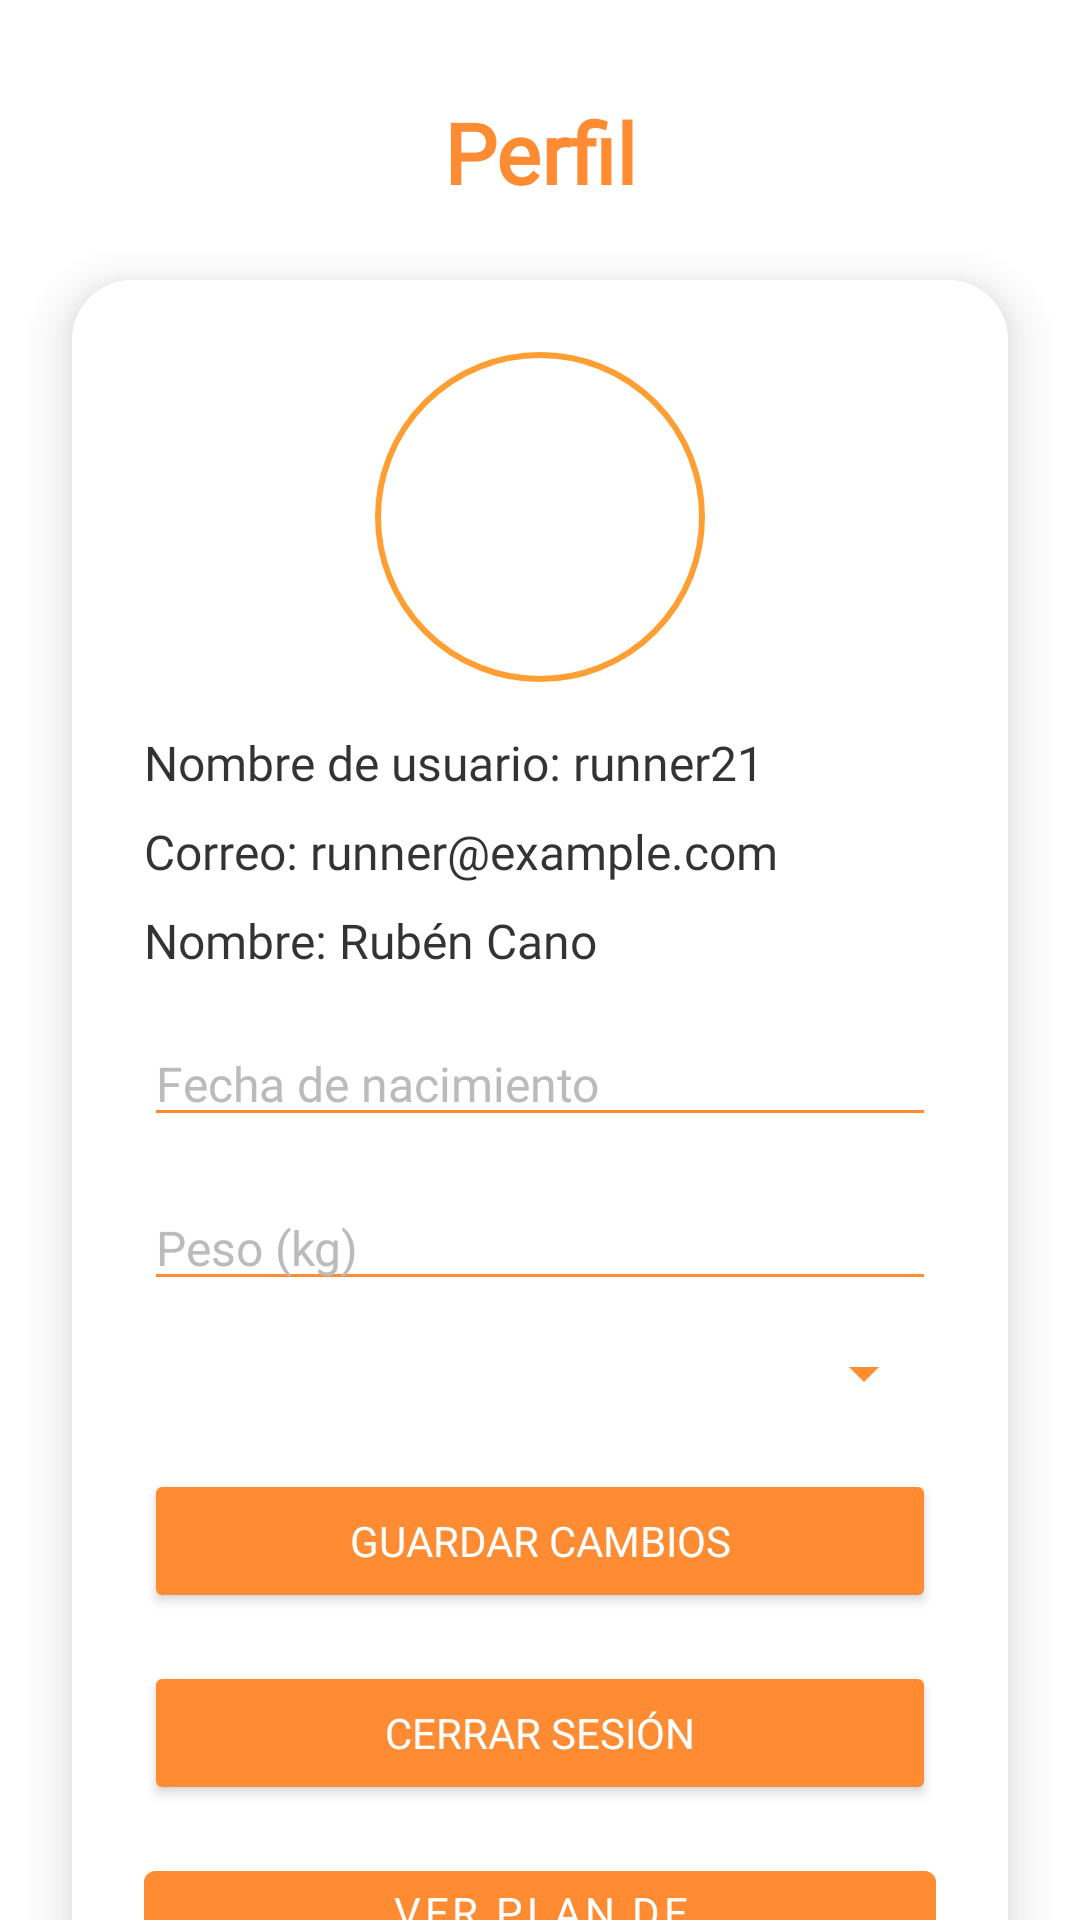

This screen was rendered from an Android layout file. Write that file and the resources it references.
<!-- AndroidManifest.xml: application theme Theme.RunnerS -->
<!-- res/layout/fragment_profile.xml -->
<?xml version="1.0" encoding="utf-8"?>
<androidx.constraintlayout.widget.ConstraintLayout
    xmlns:android="http://schemas.android.com/apk/res/android"
    xmlns:app="http://schemas.android.com/apk/res-auto"
    android:layout_width="match_parent"
    android:layout_height="match_parent"
    android:background="@android:color/transparent"
    android:alpha="0.80">

    
    <ImageView
        android:id="@+id/bgProfile"
        android:layout_width="0dp"
        android:layout_height="0dp"
        android:scaleType="centerCrop"
        android:src="@drawable/pic_profile"
        android:contentDescription="Fondo Profile"
        android:alpha="0.85"
        app:layout_constraintTop_toTopOf="parent"
        app:layout_constraintBottom_toBottomOf="parent"
        app:layout_constraintStart_toStartOf="parent"
        app:layout_constraintEnd_toEndOf="parent" />

    
    <TextView
        android:id="@+id/tvProfileTitle"
        android:layout_width="wrap_content"
        android:layout_height="wrap_content"
        android:text="Perfil"
        android:textSize="28sp"
        android:textColor="@color/orange"
        android:textStyle="bold"
        android:fontFamily="@font/montserrat_bold"
        app:layout_constraintTop_toTopOf="parent"
        app:layout_constraintStart_toStartOf="parent"
        app:layout_constraintEnd_toEndOf="parent"
        android:layout_marginTop="32dp" />

    
    <androidx.cardview.widget.CardView
        android:id="@+id/cardProfileData"
        android:layout_width="0dp"
        android:layout_height="wrap_content"
        android:layout_margin="24dp"
        android:background="@android:color/white"
        app:cardCornerRadius="20dp"
        app:cardElevation="10dp"
        app:layout_constraintTop_toBottomOf="@id/tvProfileTitle"
        app:layout_constraintStart_toStartOf="parent"
        app:layout_constraintEnd_toEndOf="parent">

        <LinearLayout
            android:layout_width="match_parent"
            android:layout_height="wrap_content"
            android:orientation="vertical"
            android:padding="24dp"
            android:background="@android:color/white">

            <ImageView
                android:id="@+id/imgProfilePicture"
                android:layout_width="110dp"
                android:layout_height="110dp"
                android:layout_gravity="center_horizontal"
                android:layout_marginBottom="16dp"
                android:src="@drawable/ic_user_placeholder"
                android:background="@drawable/circle_white_border"
                android:padding="6dp"
                android:scaleType="centerCrop" />

            <TextView
                android:id="@+id/tvUsername"
                android:layout_width="match_parent"
                android:layout_height="wrap_content"
                android:text="Nombre de usuario: runner21"
                android:textColor="@android:color/black"
                android:textSize="16sp"
                android:fontFamily="@font/montserrat_bold"/>

            <TextView
                android:id="@+id/tvEmail"
                android:layout_width="match_parent"
                android:layout_height="wrap_content"
                android:text="Correo: runner@example.com"
                android:textColor="@android:color/black"
                android:textSize="16sp"
                android:fontFamily="@font/montserrat_regular"
                android:layout_marginTop="8dp"/>

            <TextView
                android:id="@+id/tvName"
                android:layout_width="match_parent"
                android:layout_height="wrap_content"
                android:text="Nombre: Rubén Cano"
                android:textColor="@android:color/black"
                android:textSize="16sp"
                android:fontFamily="@font/montserrat_regular"
                android:layout_marginTop="8dp"/>

            <EditText
                android:id="@+id/etBirthdate"
                android:layout_width="match_parent"
                android:layout_height="wrap_content"
                android:hint="Fecha de nacimiento"
                android:textColor="@android:color/black"
                android:textColorHint="@android:color/darker_gray"
                android:textSize="16sp"
                android:fontFamily="@font/montserrat_regular"
                android:inputType="text"
                android:layout_marginTop="16dp"
                android:backgroundTint="@color/orange" />



            <EditText
                android:id="@+id/etWeight"
                android:layout_width="match_parent"
                android:layout_height="wrap_content"
                android:hint="Peso (kg)"
                android:textColor="@android:color/black"
                android:textColorHint="@android:color/darker_gray"
                android:textSize="16sp"
                android:fontFamily="@font/montserrat_regular"
                android:inputType="numberDecimal"
                android:layout_marginTop="16dp"
                android:backgroundTint="@color/orange" />

            <Spinner
                android:id="@+id/spinnerNivel"
                android:layout_width="match_parent"
                android:layout_height="wrap_content"
                android:layout_marginTop="12dp"
                android:backgroundTint="@color/orange" />

            <Button
                android:id="@+id/btnSaveProfile"
                android:layout_width="match_parent"
                android:layout_height="wrap_content"
                android:text="Guardar cambios"
                android:backgroundTint="@color/orange"
                android:textColor="@android:color/white"
                android:fontFamily="@font/montserrat_bold"
                android:layout_marginTop="20dp"/>

            <Button
                android:id="@+id/btnLogout"
                android:layout_width="match_parent"
                android:layout_height="wrap_content"
                android:text="Cerrar sesión"
                android:textColor="@android:color/white"
                android:backgroundTint="@color/orange"
                android:fontFamily="@font/montserrat_bold"
                android:layout_marginTop="16dp"/>

            <com.google.android.material.button.MaterialButton
                android:id="@+id/btnTrainingPlan"
                android:layout_width="match_parent"
                android:layout_height="wrap_content"
                android:text="Ver plan de entrenamiento"
                android:textColor="@android:color/white"
                android:backgroundTint="@color/orange"
                android:fontFamily="@font/montserrat_bold"
                android:layout_marginTop="16dp" />


        </LinearLayout>
    </androidx.cardview.widget.CardView>

</androidx.constraintlayout.widget.ConstraintLayout>
<!-- resources referenced by this layout -->
<resources>
  <color name="orange">#FF6F00</color>
  <!-- drawable circle_white_border (drawable) -->
  <?xml version="1.0" encoding="utf-8"?>
  <shape xmlns:android="http://schemas.android.com/apk/res/android"
      android:shape="oval">
      <solid android:color="@android:color/white"/>
      <stroke
          android:width="2dp"
          android:color="@android:color/holo_orange_dark"/>
  </shape>
  <style name="Theme.RunnerS" parent="Theme.MaterialComponents.DayNight.NoActionBar">
          <item name="windowActionBar">false</item>
          <item name="windowNoTitle">true</item>
          <item name="colorPrimary">@color/orange</item>
          <item name="colorPrimaryVariant">@color/black</item>
          <item name="colorOnPrimary">@color/white</item>
          <item name="colorSecondary">@color/orange</item>
          <item name="colorSecondaryVariant">@color/black</item>
          <item name="colorOnSecondary">@color/white</item>
          <item name="android:windowBackground">@drawable/login_background</item>
  
      </style>
  <color name="black">#000000</color>
  <color name="white">#FFFFFF</color>
</resources>
